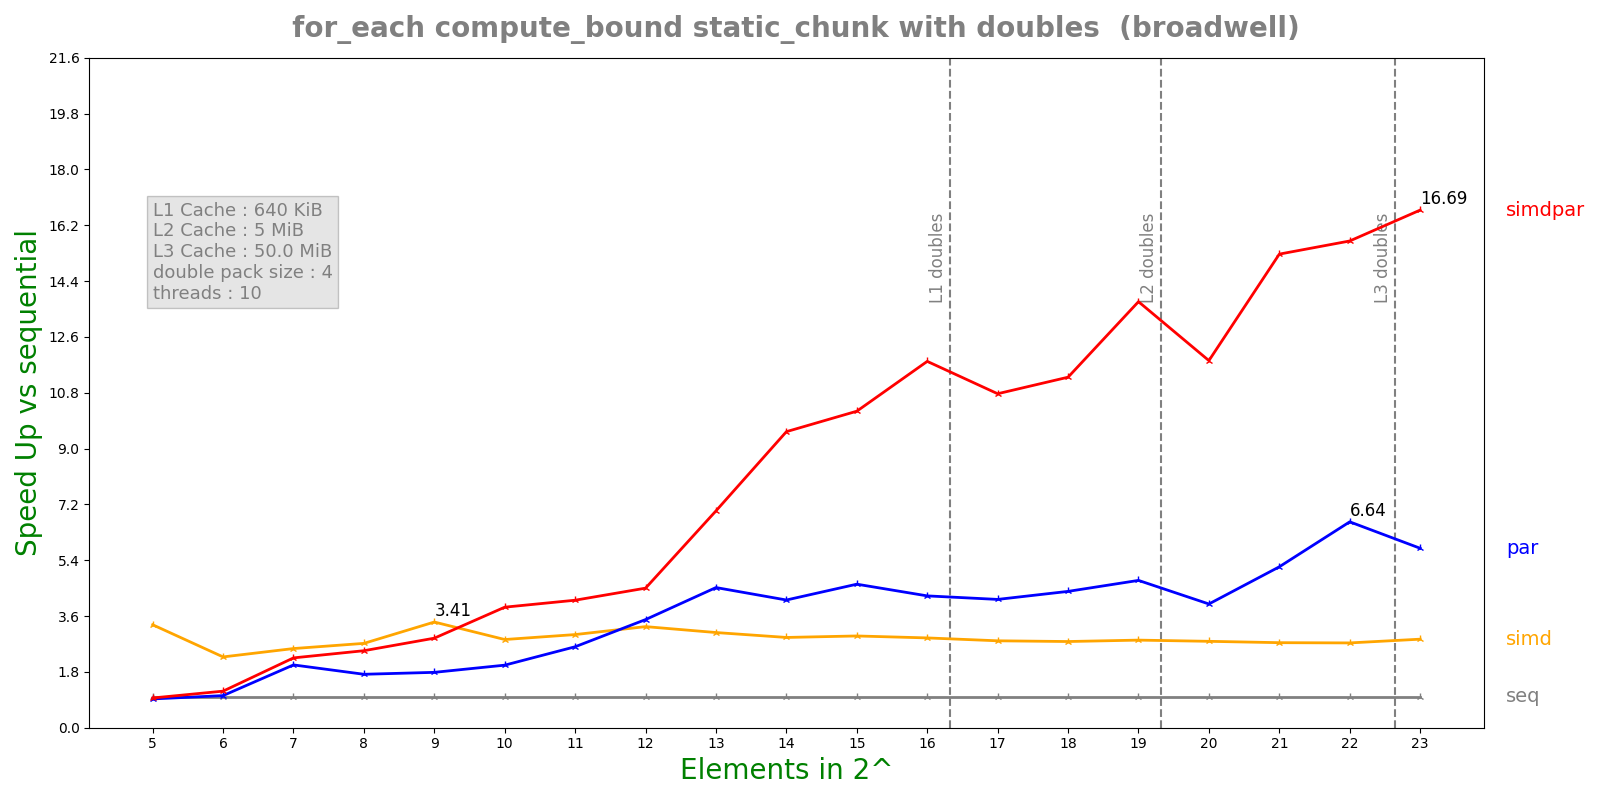

Data behind this chart, as committed beside it:
n, lane, threads, seq, simd, par, simdpar
5, 4, 10, 0.0001874, 5.64395e-05, 0.0002018, 0.0001954
6, 4, 10, 0.0003764, 0.0001649, 0.0003635, 0.0003192
7, 4, 10, 0.0008089, 0.0003169, 0.0003994, 0.0003592
8, 4, 10, 0.001571, 0.0005776, 0.0009115, 0.0006325
9, 4, 10, 0.00297, 0.0008713, 0.001663, 0.001028
10, 4, 10, 0.006031, 0.002121, 0.00299, 0.001552
11, 4, 10, 0.0113, 0.003762, 0.004328, 0.002748
12, 4, 10, 0.0216, 0.006626, 0.006195, 0.0048
13, 4, 10, 0.04028, 0.01312, 0.008913, 0.005761
14, 4, 10, 0.0754, 0.0259, 0.01831, 0.007898
15, 4, 10, 0.1525, 0.05155, 0.03295, 0.01494
16, 4, 10, 0.2998, 0.1035, 0.07052, 0.02538
17, 4, 10, 0.5853, 0.2089, 0.1415, 0.05435
18, 4, 10, 1.118, 0.4023, 0.2544, 0.09893
19, 4, 10, 2.317, 0.8203, 0.4878, 0.1687
20, 4, 10, 4.384, 1.574, 1.099, 0.3703
21, 4, 10, 9.171, 3.344, 1.767, 0.6006
22, 4, 10, 22.24, 8.133, 3.35, 1.417
23, 4, 10, 35.99, 12.6, 6.219, 2.156
